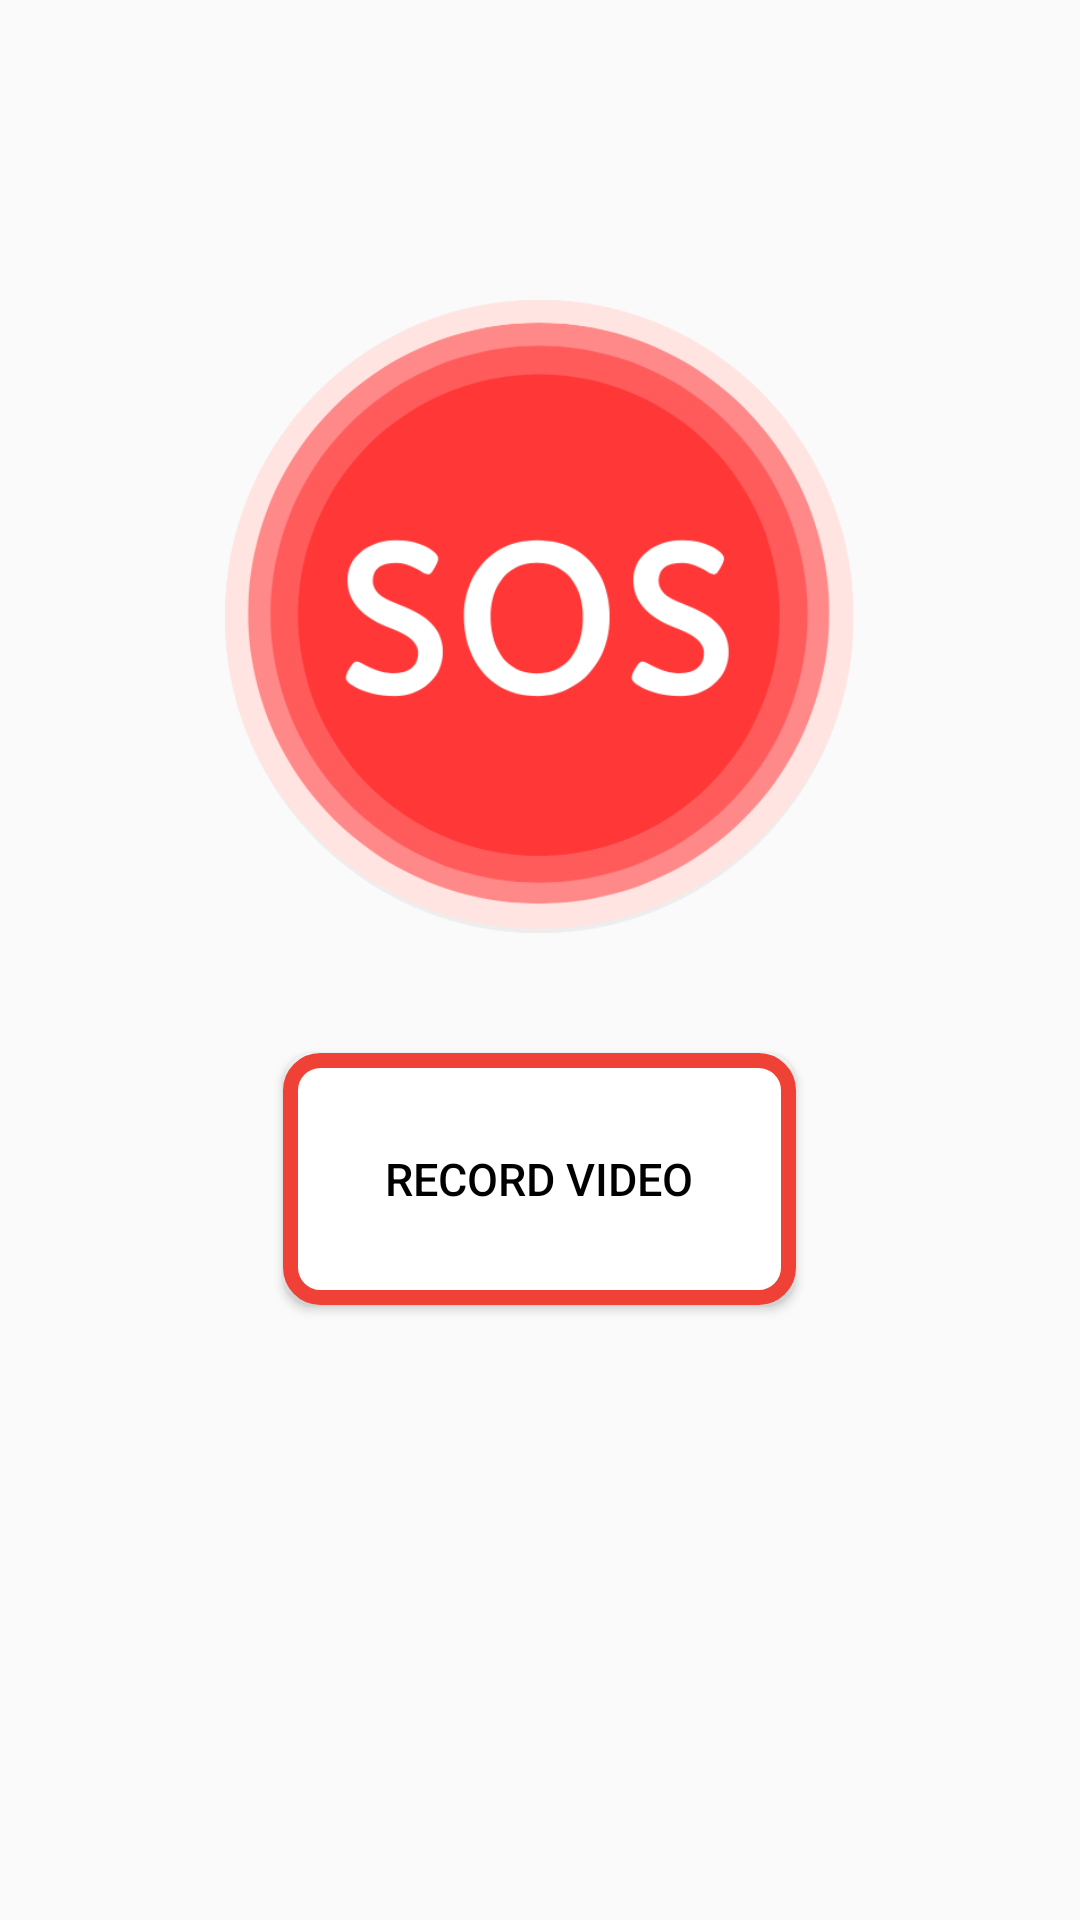

This screen was rendered from an Android layout file. Write that file and the resources it references.
<!-- AndroidManifest.xml: application theme AppTheme -->
<!-- res/layout/fragment_home.xml -->
<?xml version="1.0" encoding="utf-8"?>
<LinearLayout xmlns:android="http://schemas.android.com/apk/res/android"
    android:orientation="vertical"  
    android:layout_width="match_parent"
    android:layout_height="match_parent">

    <ImageButton
        android:id="@+id/sosButton"
        android:layout_width="265dp"
        android:layout_height="211dp"
        android:layout_gravity="center"
        android:layout_marginTop="100dp"
        android:layout_marginBottom="20dp"
        android:background="#00000000"
        android:scaleType="centerInside"
        android:src="@drawable/sos" />

    <Button
        android:id="@+id/videoRecordButton"
        android:layout_marginTop="20dp"
        android:layout_width="171dp"
        android:layout_height="84dp"
        android:layout_gravity="center"
        android:background="@drawable/border"
        android:text="Record Video"
        android:textColor="#000"
        android:textSize="15sp"
        android:textStyle="normal" />


    
        
        
        


</LinearLayout>
<!-- resources referenced by this layout -->
<resources>
  <!-- drawable border (drawable) -->
  <?xml version="1.0" encoding="utf-8"?>
  <selector xmlns:android="http://schemas.android.com/apk/res/android">
      <item>
          <shape android:shape="rectangle">
              <stroke android:width="15px" android:color="#ef4136" />
              <corners android:radius="10dp" />
              <solid android:color="#ffffff" />
          </shape>
      </item>
  </selector>
  <!-- drawable sos: png bitmap (drawable, 53103 bytes) -->
  <style name="AppTheme" parent="Theme.AppCompat.Light.DarkActionBar">
          
          <item name="colorPrimary">@color/colorPrimary</item>
          <item name="colorPrimaryDark">@color/colorPrimaryDark</item>
          <item name="colorAccent">@color/colorAccent</item>
      </style>
  <!-- not gathered from this repository: default colours our renderer supplied (Android Studio template values) -->
  <color name="colorPrimary">#FF6200EE</color>
  <color name="colorPrimaryDark">#FF3700B3</color>
  <color name="colorAccent">#FF03DAC5</color>
</resources>
